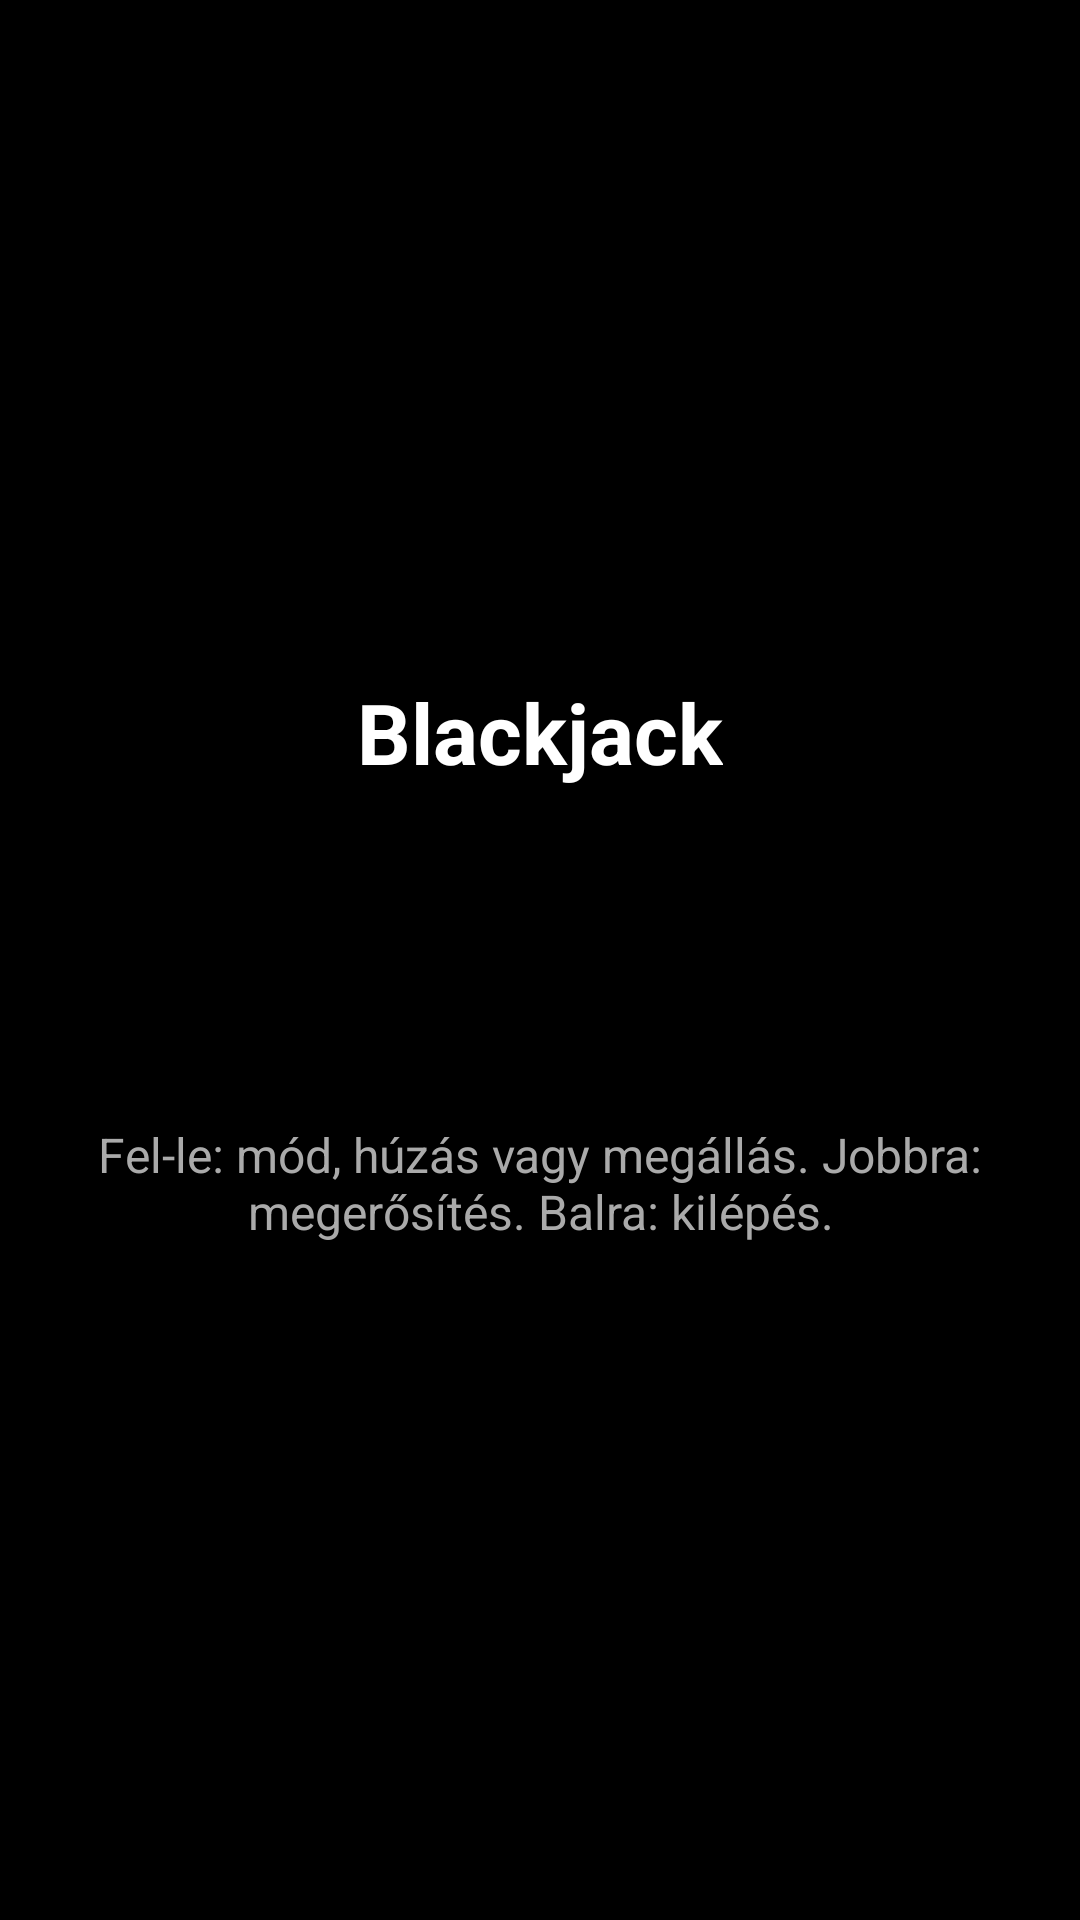

Android layout source for this screen:
<!-- AndroidManifest.xml: activity theme Theme.SuperDL -->
<!-- res/layout/activity_blackjack.xml -->
<?xml version="1.0" encoding="utf-8"?>
<FrameLayout xmlns:android="http://schemas.android.com/apk/res/android"
    android:id="@+id/blackjackRoot"
    android:layout_width="match_parent"
    android:layout_height="match_parent"
    android:background="#000000">

    <LinearLayout
        android:layout_width="match_parent"
        android:layout_height="match_parent"
        android:gravity="center"
        android:orientation="vertical"
        android:padding="24dp">

        <TextView
            android:id="@+id/tvBlackjackTitle"
            android:layout_width="wrap_content"
            android:layout_height="wrap_content"
            android:text="@string/blackjack_title"
            android:textColor="#FFFFFF"
            android:textSize="28sp"
            android:textStyle="bold" />

        <TextView
            android:id="@+id/tvBlackjackStatus"
            android:layout_width="wrap_content"
            android:layout_height="wrap_content"
            android:layout_marginTop="16dp"
            android:gravity="center"
            android:textColor="#FFFFFF"
            android:textSize="20sp" />

        <TextView
            android:id="@+id/tvBlackjackCard"
            android:layout_width="wrap_content"
            android:layout_height="wrap_content"
            android:layout_marginTop="12dp"
            android:gravity="center"
            android:textColor="#FFEB3B"
            android:textSize="24sp"
            android:textStyle="bold" />

        <TextView
            android:id="@+id/tvBlackjackHint"
            android:layout_width="wrap_content"
            android:layout_height="wrap_content"
            android:layout_marginTop="24dp"
            android:gravity="center"
            android:text="@string/blackjack_hint"
            android:textColor="#AAAAAA"
            android:textSize="16sp" />
    </LinearLayout>
</FrameLayout>
<!-- resources referenced by this layout -->
<resources>
  <string name="blackjack_hint">Fel-le: mód, húzás vagy megállás. Jobbra: megerősítés. Balra: kilépés.</string>
  <string name="blackjack_title">Blackjack</string>
  <style name="Theme.SuperDL" parent="Theme.AppCompat.NoActionBar">
          <item name="android:windowBackground">#000000</item>
          <item name="android:statusBarColor">#000000</item>
          <item name="android:navigationBarColor">#000000</item>
          <item name="android:windowFullscreen">true</item>
      </style>
</resources>
